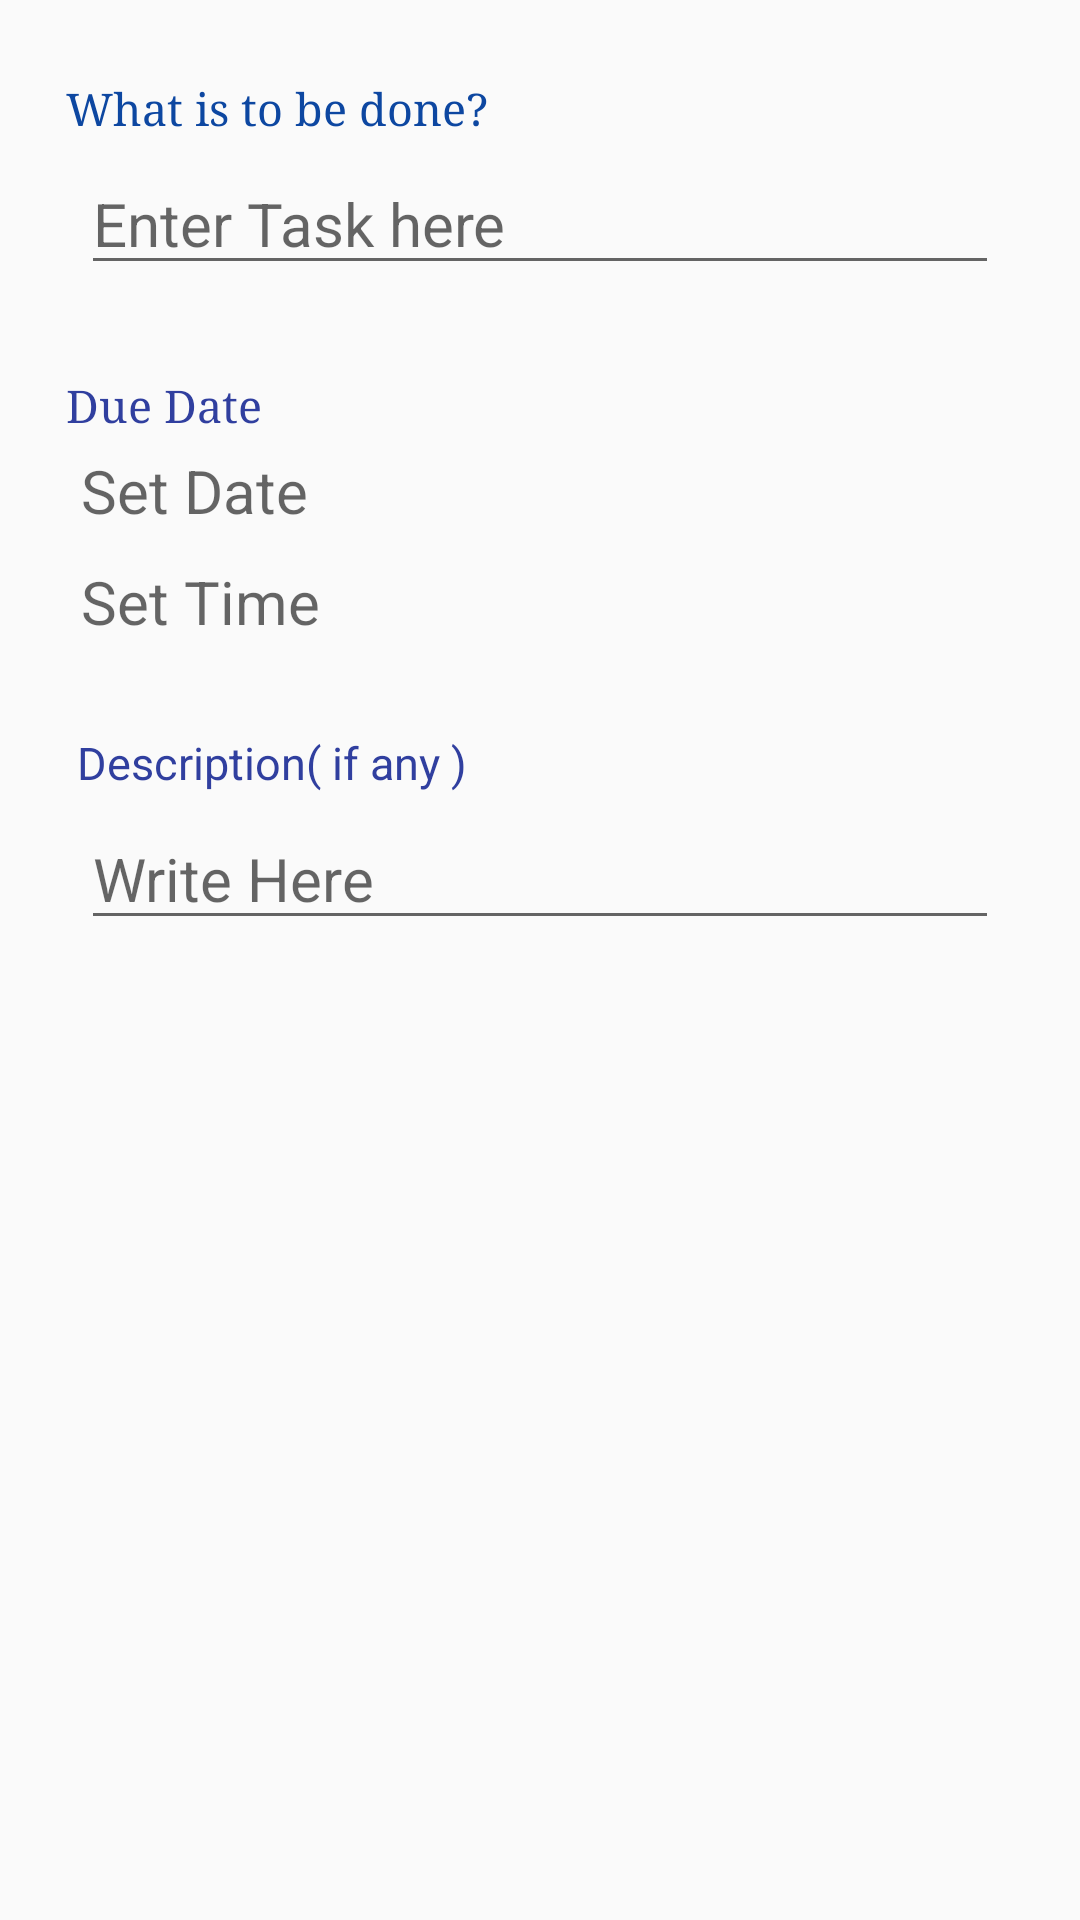

The Android layout XML behind this screen, and the referenced resources:
<!-- AndroidManifest.xml: application theme AppTheme.NoActionBar -->
<!-- res/layout/activity_expense_detail.xml -->
<?xml version="1.0" encoding="utf-8"?>
<ScrollView xmlns:android="http://schemas.android.com/apk/res/android"
    android:layout_height="match_parent"
    android:layout_width="match_parent"
    android:layout_margin="3dp"
    android:theme="@style/AppTheme.NoActionBar"
    xmlns:app="http://schemas.android.com/apk/res-auto"
    app:layout_behavior="@string/appbar_scrolling_view_behavior"
    xmlns:tools="http://schemas.android.com/tools"
    tools:showIn="@layout/activity_main2">


<LinearLayout xmlns:app="http://schemas.android.com/apk/res-auto"
    xmlns:tools="http://schemas.android.com/tools"
    xmlns:android="http://schemas.android.com/apk/res/android"
    android:layout_width="match_parent"
    android:orientation="vertical"
    android:layout_height="wrap_content"
    android:layout_margin="22dp"
    tools:context="com.example.avnijain.expensemanager.ExpenseDetail">
<ImageView
    android:layout_width="match_parent"
    android:layout_height="wrap_content"
    android:id="@+id/imageView"
    android:layout_marginBottom="4dp"/>

    <TextView
    android:layout_width="wrap_content"
    android:layout_height="wrap_content"
        android:fontFamily="serif"
    android:text="What is to be done?"
        android:textSize="15sp"
    android:textColor="#0D47A1"/>
    <EditText
        android:layout_width="match_parent"
        android:layout_height="wrap_content"
        android:hint="@string/TitleHint"
        android:layout_margin="5dp"
        android:textSize="20sp"
        android:id="@+id/editTitle"
        android:layout_marginBottom="25dp"
        />
    <TextView
        android:layout_width="wrap_content"
        android:layout_height="wrap_content"
        android:text="Due Date"
        android:fontFamily="serif"
        android:layout_marginTop="25dp"
        android:textSize="15sp"
        android:textColor="@color/colorPrimaryDark"/>
    <LinearLayout
        android:layout_width="match_parent"
        android:layout_margin="5dp"
        android:layout_height="wrap_content">
    <TextView
        android:textSize="20sp"
        android:layout_width="0dp"
        android:layout_weight="5"
        android:id="@+id/expenseDateEditText"
        android:layout_height="wrap_content"
        android:hint="@string/SetDate"
        android:inputType="none"
        />
        <ImageView
            android:layout_width="0dp"
            android:layout_weight="1"
            android:id="@+id/calender"
            android:layout_margin="3dp"
            android:layout_height="match_parent"
            android:src="@drawable/calendar"/>
    </LinearLayout>
    <LinearLayout
        android:layout_width="match_parent"
        android:layout_height="wrap_content"
        android:layout_margin="5dp"
        >
    <TextView
        android:layout_width="0dp"
        android:textSize="20sp"
        android:id="@+id/expenseTimeEditText"
        android:layout_weight="5"
        android:layout_height="wrap_content"
        android:hint="@string/SetTime"
        android:inputType="none"
        />
    <ImageView
        android:id="@+id/clock"
        android:layout_width="0dp"
        android:layout_weight="1"
        android:layout_margin="3dp"
        android:layout_height="match_parent"
        android:src="@drawable/clock"/>
</LinearLayout>
    <TextView
        android:layout_width="wrap_content"
        android:layout_height="wrap_content"
        android:layout_marginTop="25dp"
        android:textSize="15sp"
        android:text=" Description( if any )"
        android:textColor="@color/colorPrimaryDark"/>
    <EditText
        android:layout_width="match_parent"
        android:layout_height="match_parent"
        android:hint="Write Here"
        android:textSize="20sp"
        android:id="@+id/editCategory"
        android:layout_margin="5dp"
        />

    
        
        
        
        
        
        


    
        
        
        
        
        
         

</LinearLayout>
</ScrollView>
<!-- res/layout/activity_main2.xml (included above) -->
<?xml version="1.0" encoding="utf-8"?>
<LinearLayout android:layout_height="match_parent"
    android:layout_width="match_parent"
    android:orientation="vertical"
    xmlns:android="http://schemas.android.com/apk/res/android"
    xmlns:app="http://schemas.android.com/apk/res-auto">

    <android.support.design.widget.AppBarLayout
        android:layout_width="match_parent"
        android:layout_height="wrap_content"
        android:theme="@style/AppTheme.NoActionBar">


        <android.support.v7.widget.Toolbar
            android:id="@+id/toolbar"
            android:layout_width="match_parent"
            android:layout_height="?attr/actionBarSize"
            android:background="@color/colorPrimary"
            app:popupTheme="@style/AppTheme.AppBarOverlay" >
            <LinearLayout
                android:layout_width="match_parent"
                android:layout_height="match_parent">
            <ImageView
                android:layout_width="0dp"
                android:layout_weight="1"
                android:id="@+id/backButton"
               android:layout_marginTop="5dp"
                android:layout_marginBottom="5dp"
                android:layout_marginEnd="5dp"
                android:src="@drawable/ic_keyboard_backspace_white_24dp"
                android:layout_height="match_parent" />
            <TextView
                android:layout_width="0dp"
                android:layout_weight="4"
                android:layout_height="?attr/actionBarSize"
                android:text="New Task"
                android:id="@+id/newTaskToolbar"
                android:textSize="20sp"
                android:layout_marginLeft="15dp"
                android:gravity="center|start"
                android:textColor="@android:color/white"/>
                <ImageView
                    android:layout_width="0dp"
                    android:layout_weight="1"
                    android:id="@+id/cameraButton"
                    android:layout_height="match_parent"
                   android:layout_margin="5dp"
                    android:src="@drawable/ic_photo_camera_white_24dp"/>
                <ImageView
                    android:layout_width="0dp"
                    android:layout_weight="1"
                    android:layout_height="match_parent"
                    android:id="@+id/submitButton"
                    android:layout_marginEnd="4dp"
                    android:src="@drawable/ic_done_white_24dp"
                    />
            </LinearLayout>
          </android.support.v7.widget.Toolbar>

    </android.support.design.widget.AppBarLayout>



    <include layout="@layout/activity_expense_detail" />


</LinearLayout>
<!-- resources referenced by this layout -->
<resources>
  <color name="colorPrimary">#3F51B5</color>
  <color name="colorPrimaryDark">#303F9F</color>
  <string name="SetDate">Set Date</string>
  <string name="SetTime">Set Time</string>
  <string name="TitleHint">Enter Task here</string>
  <style name="AppTheme.AppBarOverlay" parent="ThemeOverlay.AppCompat.Dark.ActionBar" />
  <style name="AppTheme.NoActionBar">
          <item name="windowActionBar">false</item>
          <item name="windowNoTitle">true</item>
      </style>
</resources>
